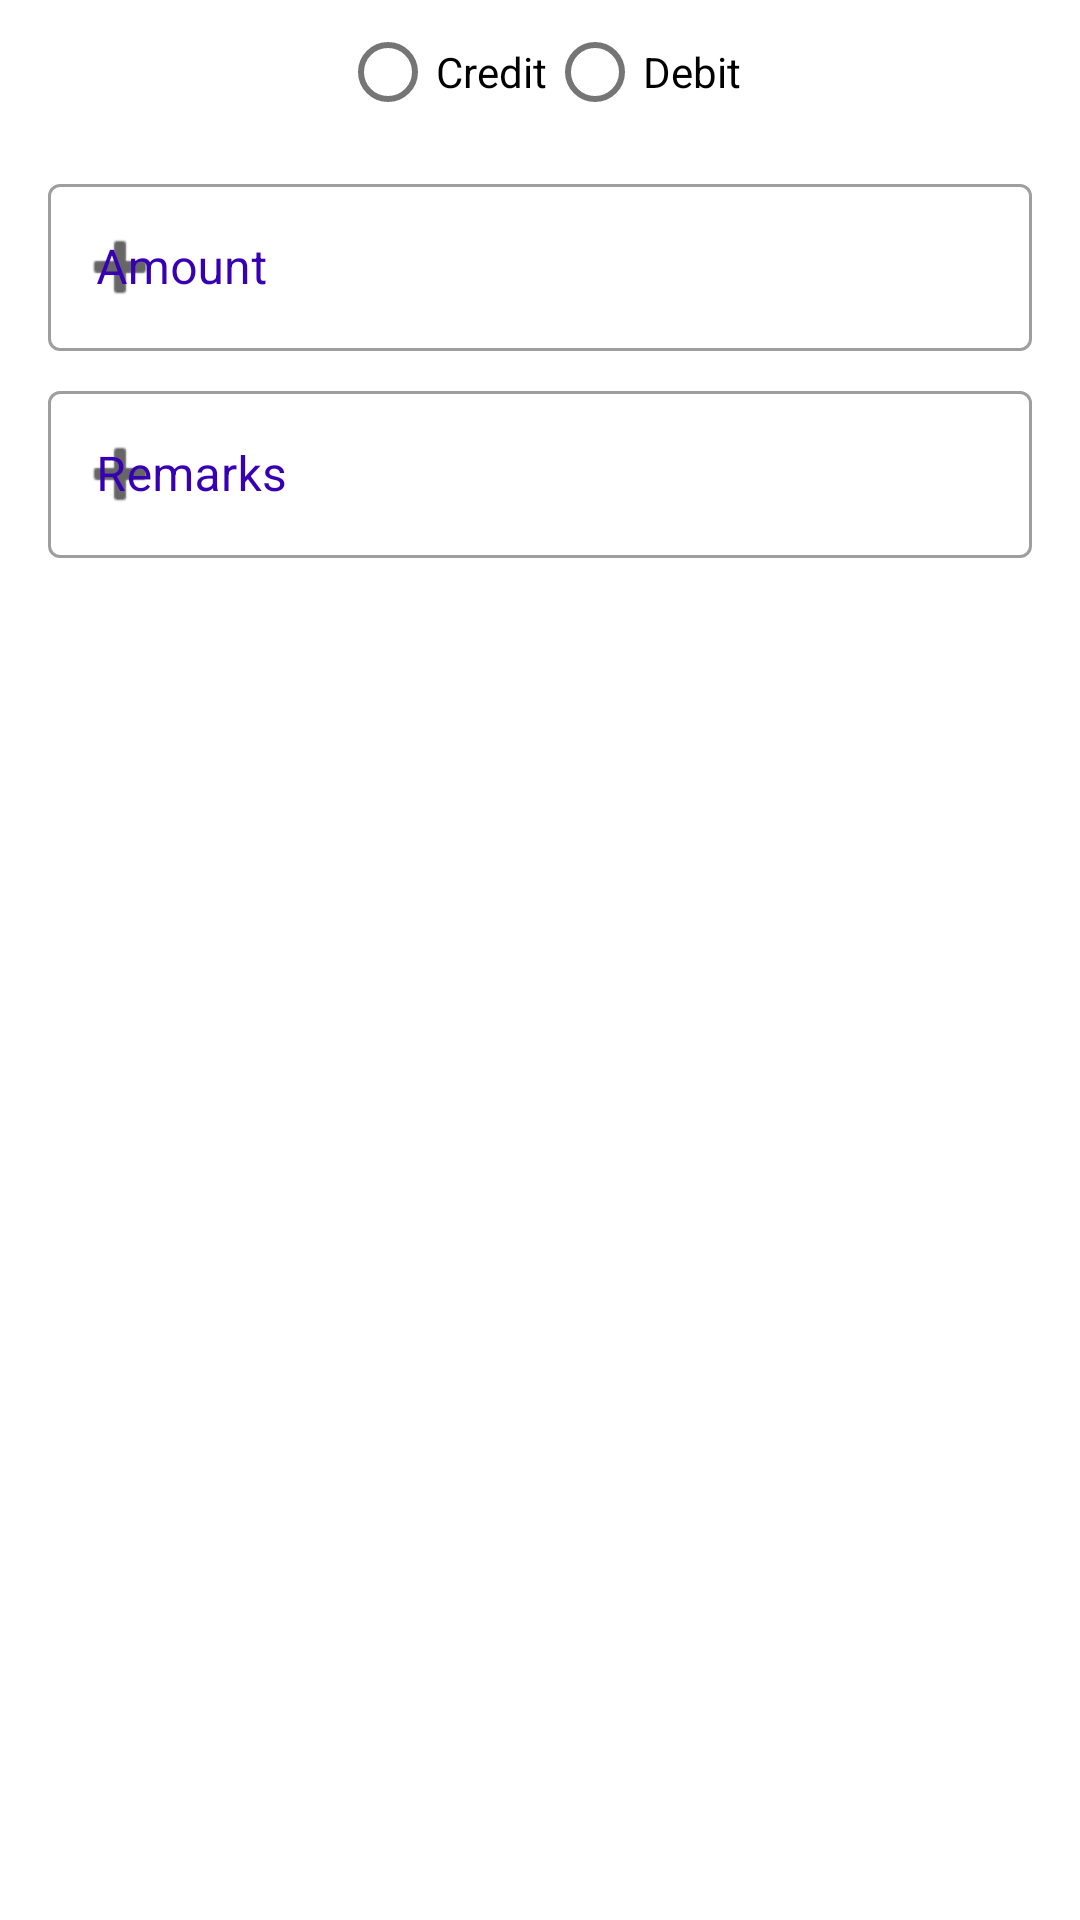

Android layout source for this screen:
<!-- AndroidManifest.xml: application theme AppTheme -->
<!-- res/layout/customalertlayout.xml -->
<?xml version="1.0" encoding="utf-8"?>
<androidx.constraintlayout.widget.ConstraintLayout xmlns:android="http://schemas.android.com/apk/res/android"
    android:layout_width="match_parent"
    android:layout_height="match_parent"
    xmlns:app="http://schemas.android.com/apk/res-auto">

    <RadioGroup
        android:id="@+id/radioGroup"
        android:layout_width="wrap_content"
        android:layout_height="wrap_content"
        android:orientation="horizontal"
        android:layout_marginStart="@dimen/appbar_padding"
        android:layout_marginEnd="@dimen/appbar_padding"
        app:layout_constraintStart_toStartOf="parent"
        app:layout_constraintEnd_toEndOf="parent"
        app:layout_constraintTop_toTopOf="parent"
        app:startIconDrawable="@android:drawable/ic_input_add"
        android:hint="@string/transaction_type"
        android:textColorHint="@color/colorPrimaryDark"
    >
    <com.google.android.material.radiobutton.MaterialRadioButton
        android:id="@+id/credit"
        android:layout_width="wrap_content"
        android:layout_height="wrap_content"
        android:text="Credit" />

    <com.google.android.material.radiobutton.MaterialRadioButton
        android:id="@+id/debit"
        android:layout_width="wrap_content"
        android:layout_height="wrap_content"
        android:text="Debit" />
    </RadioGroup>
























    <com.google.android.material.textfield.TextInputLayout
        android:id="@+id/trans_amt_l"
        android:layout_width="match_parent"
        android:layout_height="wrap_content"
        android:layout_marginStart="@dimen/appbar_padding"
        android:layout_marginEnd="@dimen/appbar_padding"
        android:layout_marginTop="@dimen/appbar_padding_top"
        app:layout_constraintStart_toStartOf="parent"
        app:layout_constraintEnd_toEndOf="parent"
        app:layout_constraintTop_toBottomOf="@id/radioGroup"
        app:startIconDrawable="@android:drawable/ic_input_add"
        android:hint="@string/amount"
        android:textColorHint="@color/colorPrimaryDark"
        style="@style/Widget.MaterialComponents.TextInputLayout.OutlinedBox">

        <com.google.android.material.textfield.TextInputEditText
            android:id="@+id/trans_amt"
            android:layout_width="match_parent"
            android:layout_height="match_parent"
            android:singleLine="true"
            android:inputType="number"/>

    </com.google.android.material.textfield.TextInputLayout>

    <com.google.android.material.textfield.TextInputLayout
        android:id="@+id/trans_remarks_l"
        android:layout_width="match_parent"
        android:layout_height="wrap_content"
        android:layout_marginStart="@dimen/appbar_padding"
        android:layout_marginEnd="@dimen/appbar_padding"
        android:layout_marginTop="@dimen/appbar_padding_top"
        app:layout_constraintStart_toStartOf="parent"
        app:layout_constraintEnd_toEndOf="parent"
        app:layout_constraintTop_toBottomOf="@id/trans_amt_l"
        app:startIconDrawable="@android:drawable/ic_input_add"
        android:hint="@string/remarks"
        android:textColorHint="@color/colorPrimaryDark"
        style="@style/Widget.MaterialComponents.TextInputLayout.OutlinedBox">

        <com.google.android.material.textfield.TextInputEditText
            android:id="@+id/trans_remarks"
            android:layout_width="match_parent"
            android:layout_height="match_parent"
            android:inputType="textMultiLine"/>

    </com.google.android.material.textfield.TextInputLayout>

</androidx.constraintlayout.widget.ConstraintLayout>
<!-- resources referenced by this layout -->
<resources>
  <dimen name="appbar_padding">16dp</dimen>
  <dimen name="appbar_padding_top">8dp</dimen>
  <string name="amount">Amount</string>
  <string name="remarks">Remarks</string>
  <string name="transaction_type">Transaction Type</string>
  <style name="AppTheme" parent="Theme.MaterialComponents.Light.DarkActionBar">
          
          <item name="colorPrimary">@color/colorPrimary</item>
          <item name="colorPrimaryDark">@color/colorPrimaryDark</item>
          <item name="colorAccent">@color/colorAccent</item>
      </style>
  <!-- not gathered from this repository: default colours our renderer supplied (Android Studio template values) -->
  <color name="colorPrimary">#FF6200EE</color>
  <color name="colorPrimaryDark">#FF3700B3</color>
  <color name="colorAccent">#FF03DAC5</color>
</resources>
